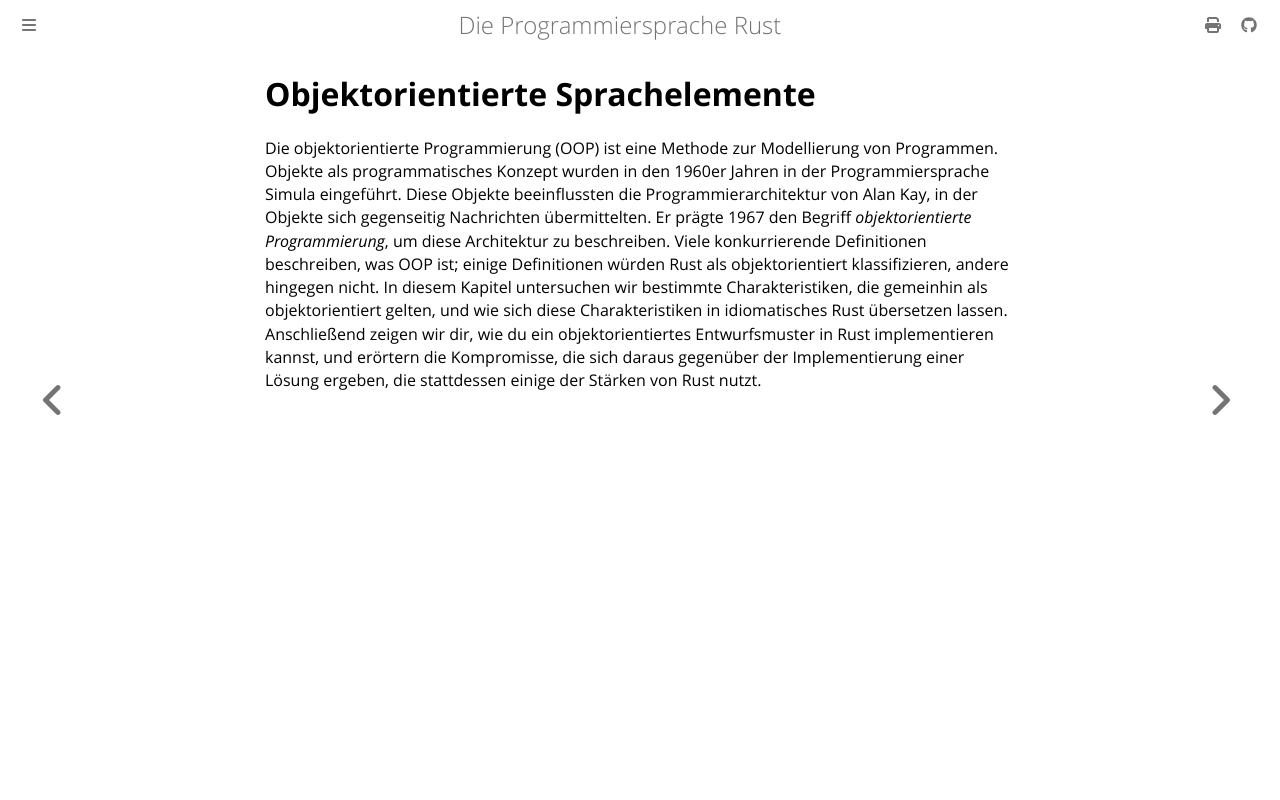

repository: rust-lang-de/rustbook-de · page: ch18-00-oop.html · generator: mdbook

# Objektorientierte Sprachelemente

Die objektorientierte Programmierung (OOP) ist eine Methode zur Modellierung von
Programmen. Objekte als programmatisches Konzept wurden in den 1960er Jahren in
der Programmiersprache Simula eingeführt. Diese Objekte beeinflussten die
Programmierarchitektur von Alan Kay, in der Objekte sich gegenseitig Nachrichten
übermittelten. Er prägte 1967 den Begriff _objektorientierte Programmierung_, um
diese Architektur zu beschreiben. Viele konkurrierende Definitionen beschreiben,
was OOP ist; einige Definitionen würden Rust als objektorientiert
klassifizieren, andere hingegen nicht. In diesem Kapitel untersuchen wir
bestimmte Charakteristiken, die gemeinhin als objektorientiert gelten, und wie
sich diese Charakteristiken in idiomatisches Rust übersetzen lassen.
Anschließend zeigen wir dir, wie du ein objektorientiertes Entwurfsmuster in
Rust implementieren kannst, und erörtern die Kompromisse, die sich daraus
gegenüber der Implementierung einer Lösung ergeben, die stattdessen einige der
Stärken von Rust nutzt.
